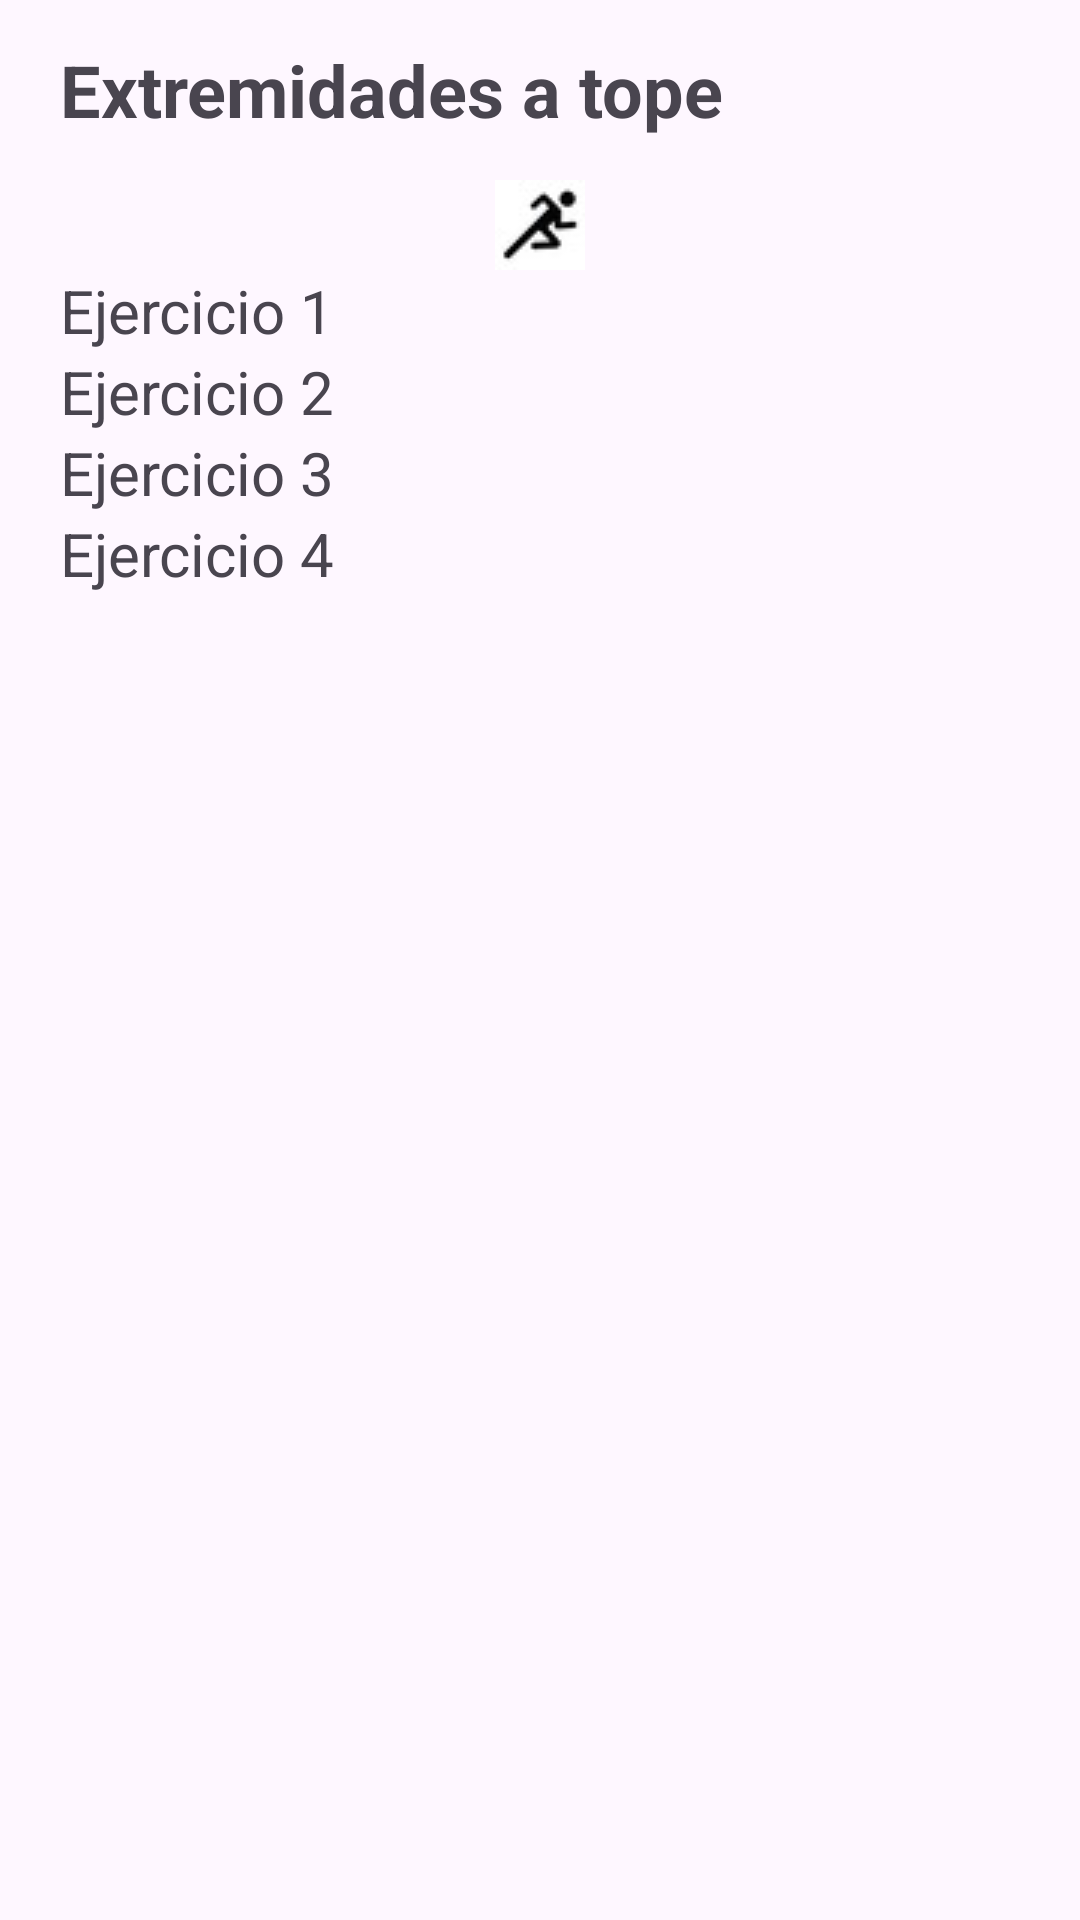

The Android layout XML behind this screen, and the referenced resources:
<!-- AndroidManifest.xml: application theme Theme.ExamenMultimedia -->
<!-- res/layout/fragment_extremidades.xml -->
<?xml version="1.0" encoding="utf-8"?>
<LinearLayout xmlns:android="http://schemas.android.com/apk/res/android"
    xmlns:app="http://schemas.android.com/apk/res-auto"
    xmlns:tools="http://schemas.android.com/tools"
    android:layout_width="match_parent"
    android:layout_height="wrap_content"

    android:orientation="vertical"
    tools:context=".MainActivity">

    <LinearLayout
        android:layout_width="match_parent"
        android:layout_height="60dp"
        android:gravity="center_vertical"
        android:orientation="horizontal">

        <TextView
            android:id="@+id/textView1"
            android:layout_width="wrap_content"
            android:layout_height="wrap_content"
            android:paddingLeft="20dp"
            android:text="Extremidades a tope"
            android:textSize="24sp"
            android:textStyle="bold" />
    </LinearLayout>


    <LinearLayout
        android:layout_width="match_parent"
        android:layout_height="352dp"
        android:orientation="vertical">

        <ImageView
            android:id="@+id/imageView"
            android:layout_width="match_parent"
            android:layout_height="wrap_content"
            app:srcCompat="@drawable/sprint" />

        <TextView
            android:id="@+id/textView3"
            android:layout_width="match_parent"
            android:layout_height="wrap_content"
            android:paddingLeft="20dp"
            android:text="Ejercicio 1"
            android:textSize="20sp" />

        <TextView
            android:id="@+id/textView2"
            android:layout_width="match_parent"
            android:layout_height="wrap_content"
            android:paddingLeft="20dp"
            android:text="Ejercicio 2"
            android:textSize="20sp" />

        <TextView
            android:id="@+id/textView"
            android:layout_width="match_parent"
            android:layout_height="wrap_content"
            android:paddingLeft="20dp"
            android:text="Ejercicio 3"
            android:textSize="20sp" />

        <TextView
            android:layout_width="match_parent"
            android:layout_height="wrap_content"
            android:paddingLeft="20dp"
            android:text="Ejercicio 4"
            android:textSize="20sp" />

    </LinearLayout>
</LinearLayout>
<!-- resources referenced by this layout -->
<resources>
  <!-- drawable sprint: jpg bitmap (drawable, 804 bytes) -->
  <style name="Theme.ExamenMultimedia" parent="Base.Theme.ExamenMultimedia" />
  <style name="Base.Theme.ExamenMultimedia" parent="Theme.Material3.DayNight.NoActionBar">
          
          
      </style>
</resources>
